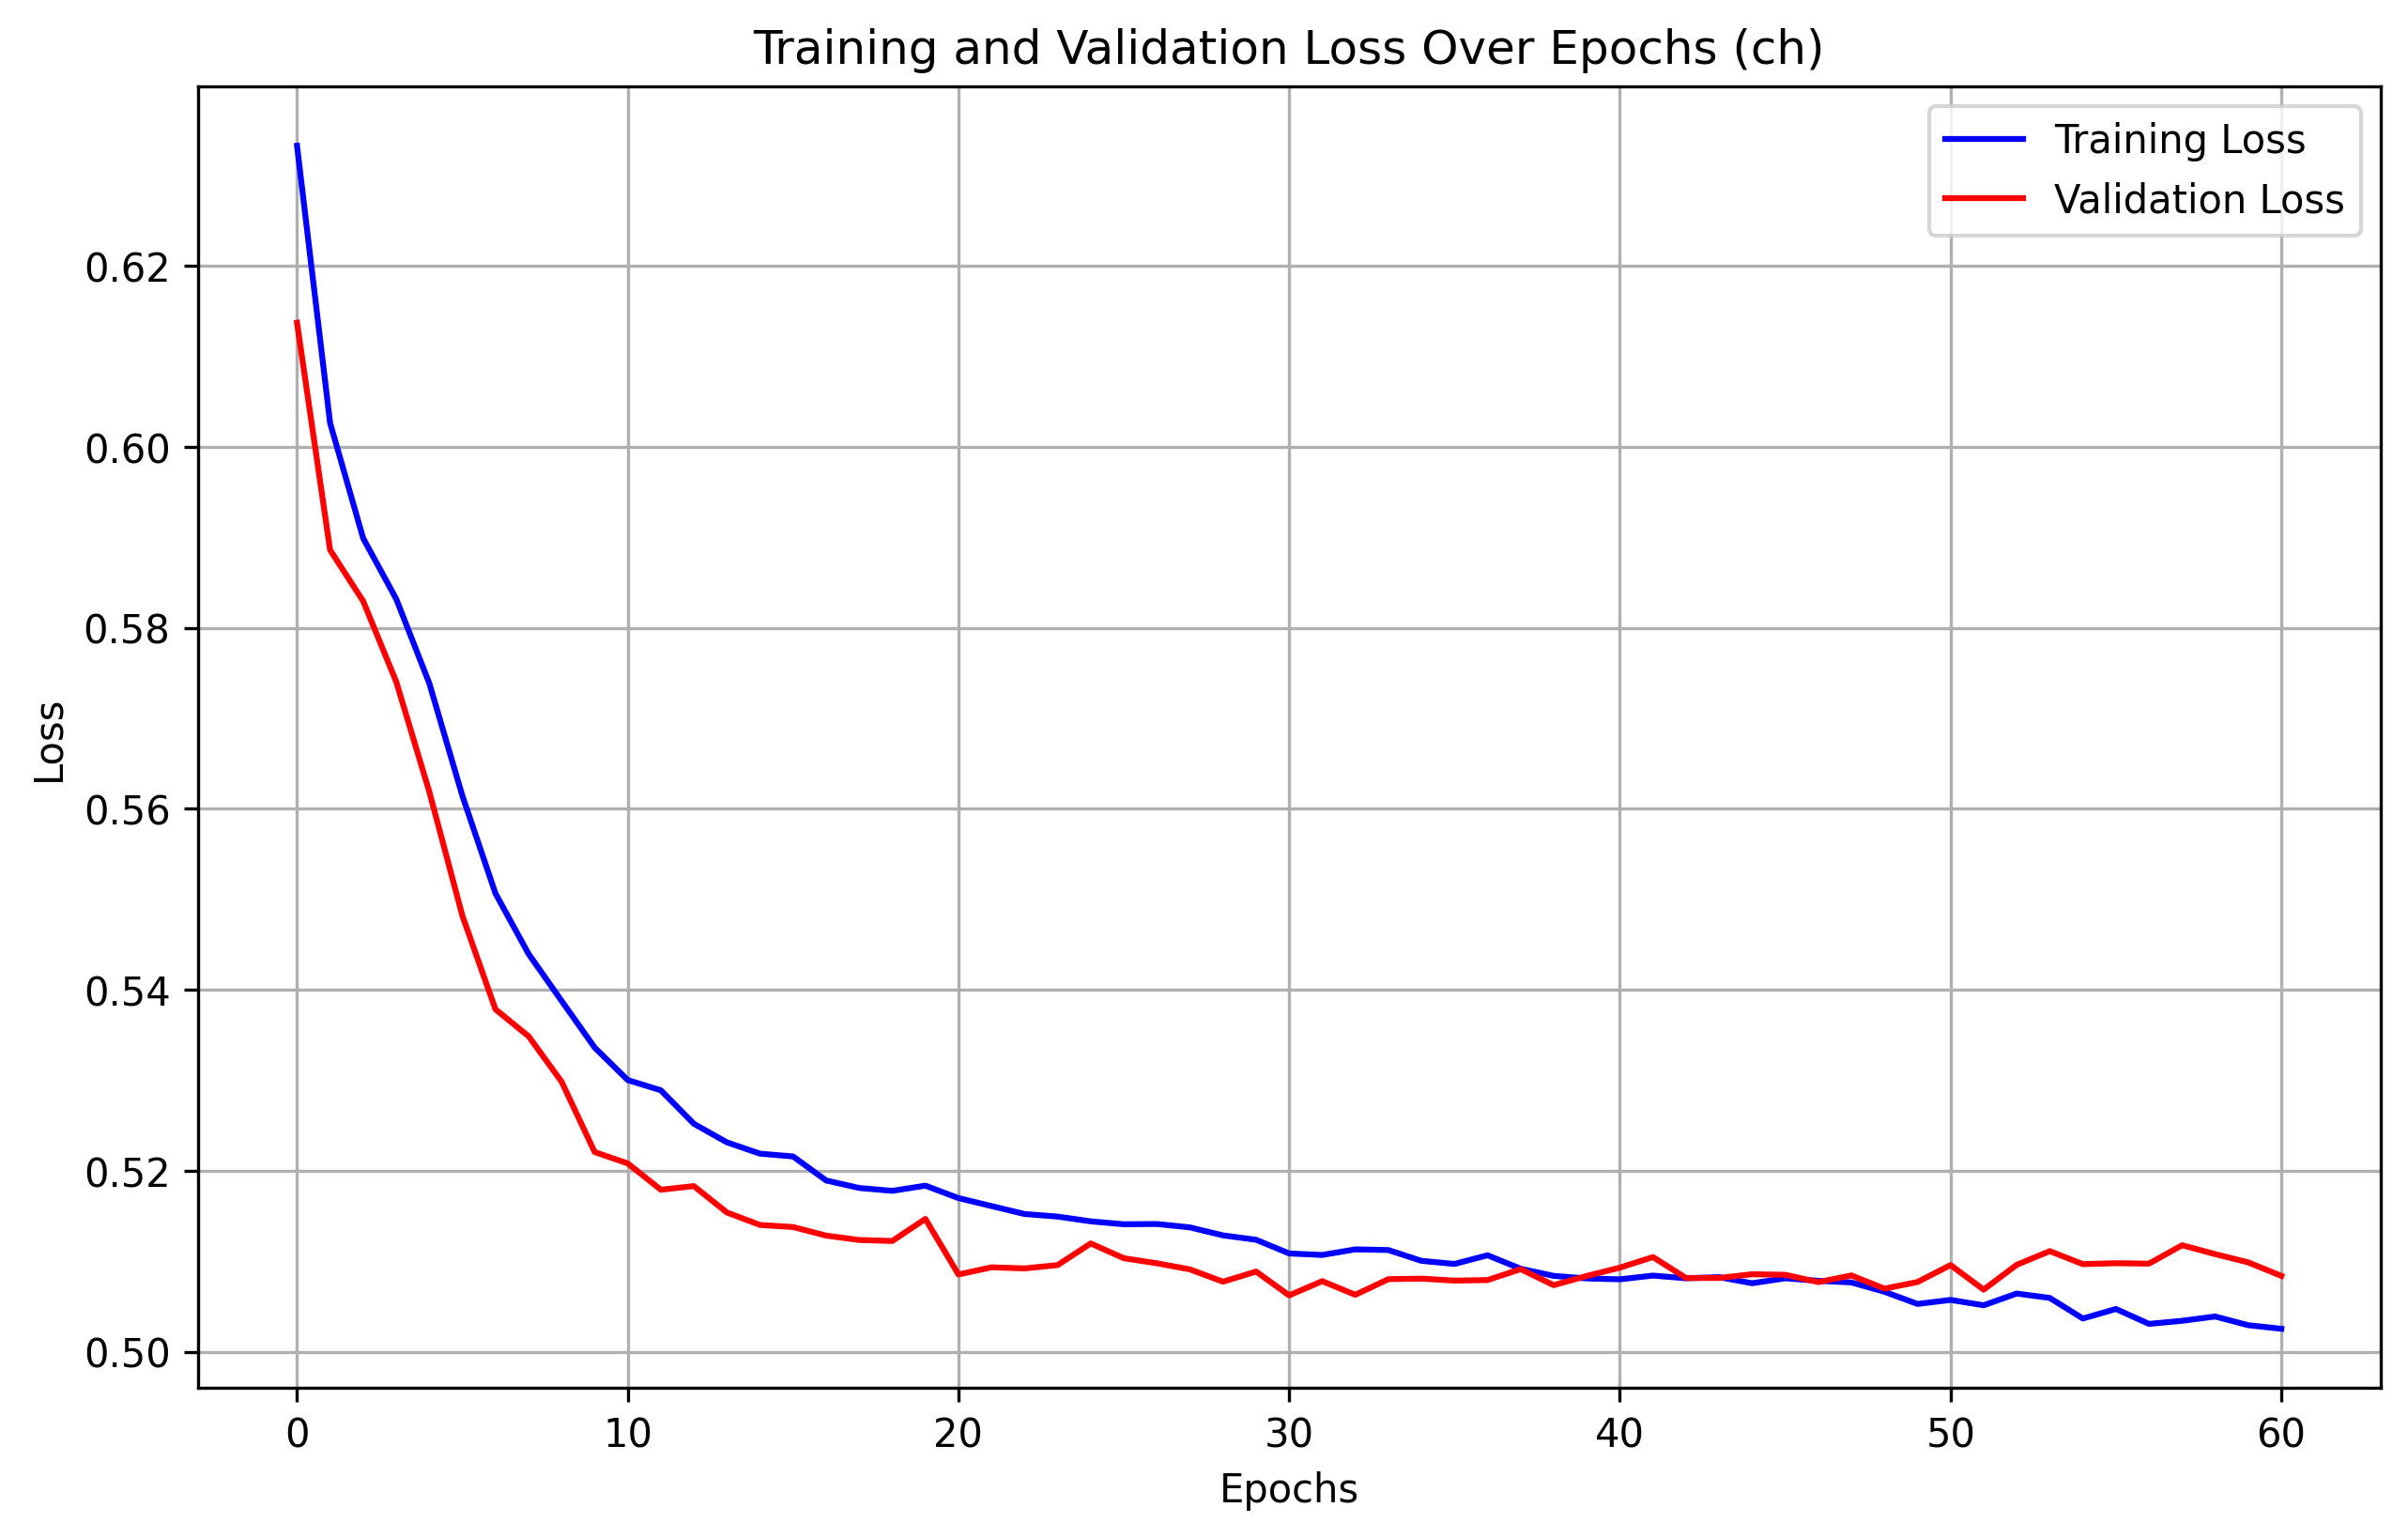

The data file committed next to this chart (first rows):
epoch, train_loss, val_loss
0, 0.6333, 0.6137
1, 0.6026, 0.5886
2, 0.5899, 0.5829
3, 0.5832, 0.574
4, 0.5739, 0.5619
5, 0.5614, 0.5482
6, 0.5507, 0.5378
7, 0.544, 0.5349
8, 0.5388, 0.5298
9, 0.5336, 0.5221
10, 0.53, 0.5208
11, 0.5289, 0.5179
12, 0.5252, 0.5183
13, 0.5231, 0.5154
14, 0.5219, 0.514
15, 0.5216, 0.5138
16, 0.5189, 0.5128
17, 0.5181, 0.5123
18, 0.5178, 0.5122
19, 0.5184, 0.5147
20, 0.517, 0.5085
21, 0.5161, 0.5093
22, 0.5152, 0.5092
23, 0.5149, 0.5096
24, 0.5144, 0.512
25, 0.5141, 0.5103
26, 0.5141, 0.5098
27, 0.5137, 0.5091
28, 0.5129, 0.5077
29, 0.5124, 0.5089
30, 0.5109, 0.5062
31, 0.5107, 0.5078
32, 0.5113, 0.5063
33, 0.5112, 0.508
34, 0.51, 0.5081
35, 0.5097, 0.5079
36, 0.5107, 0.5079
37, 0.5092, 0.5091
38, 0.5084, 0.5074
39, 0.5081, 0.5084
40, 0.508, 0.5093
41, 0.5084, 0.5105
42, 0.5081, 0.5081
43, 0.5082, 0.5082
44, 0.5076, 0.5086
45, 0.5081, 0.5085
46, 0.5078, 0.5077
47, 0.5077, 0.5084
48, 0.5066, 0.507
49, 0.5053, 0.5077
50, 0.5057, 0.5096
51, 0.5051, 0.5069
52, 0.5064, 0.5096
53, 0.5059, 0.5111
54, 0.5037, 0.5097
55, 0.5047, 0.5098
56, 0.5031, 0.5097
57, 0.5034, 0.5118
58, 0.5039, 0.5108
59, 0.5029, 0.5099
... 1 more rows
